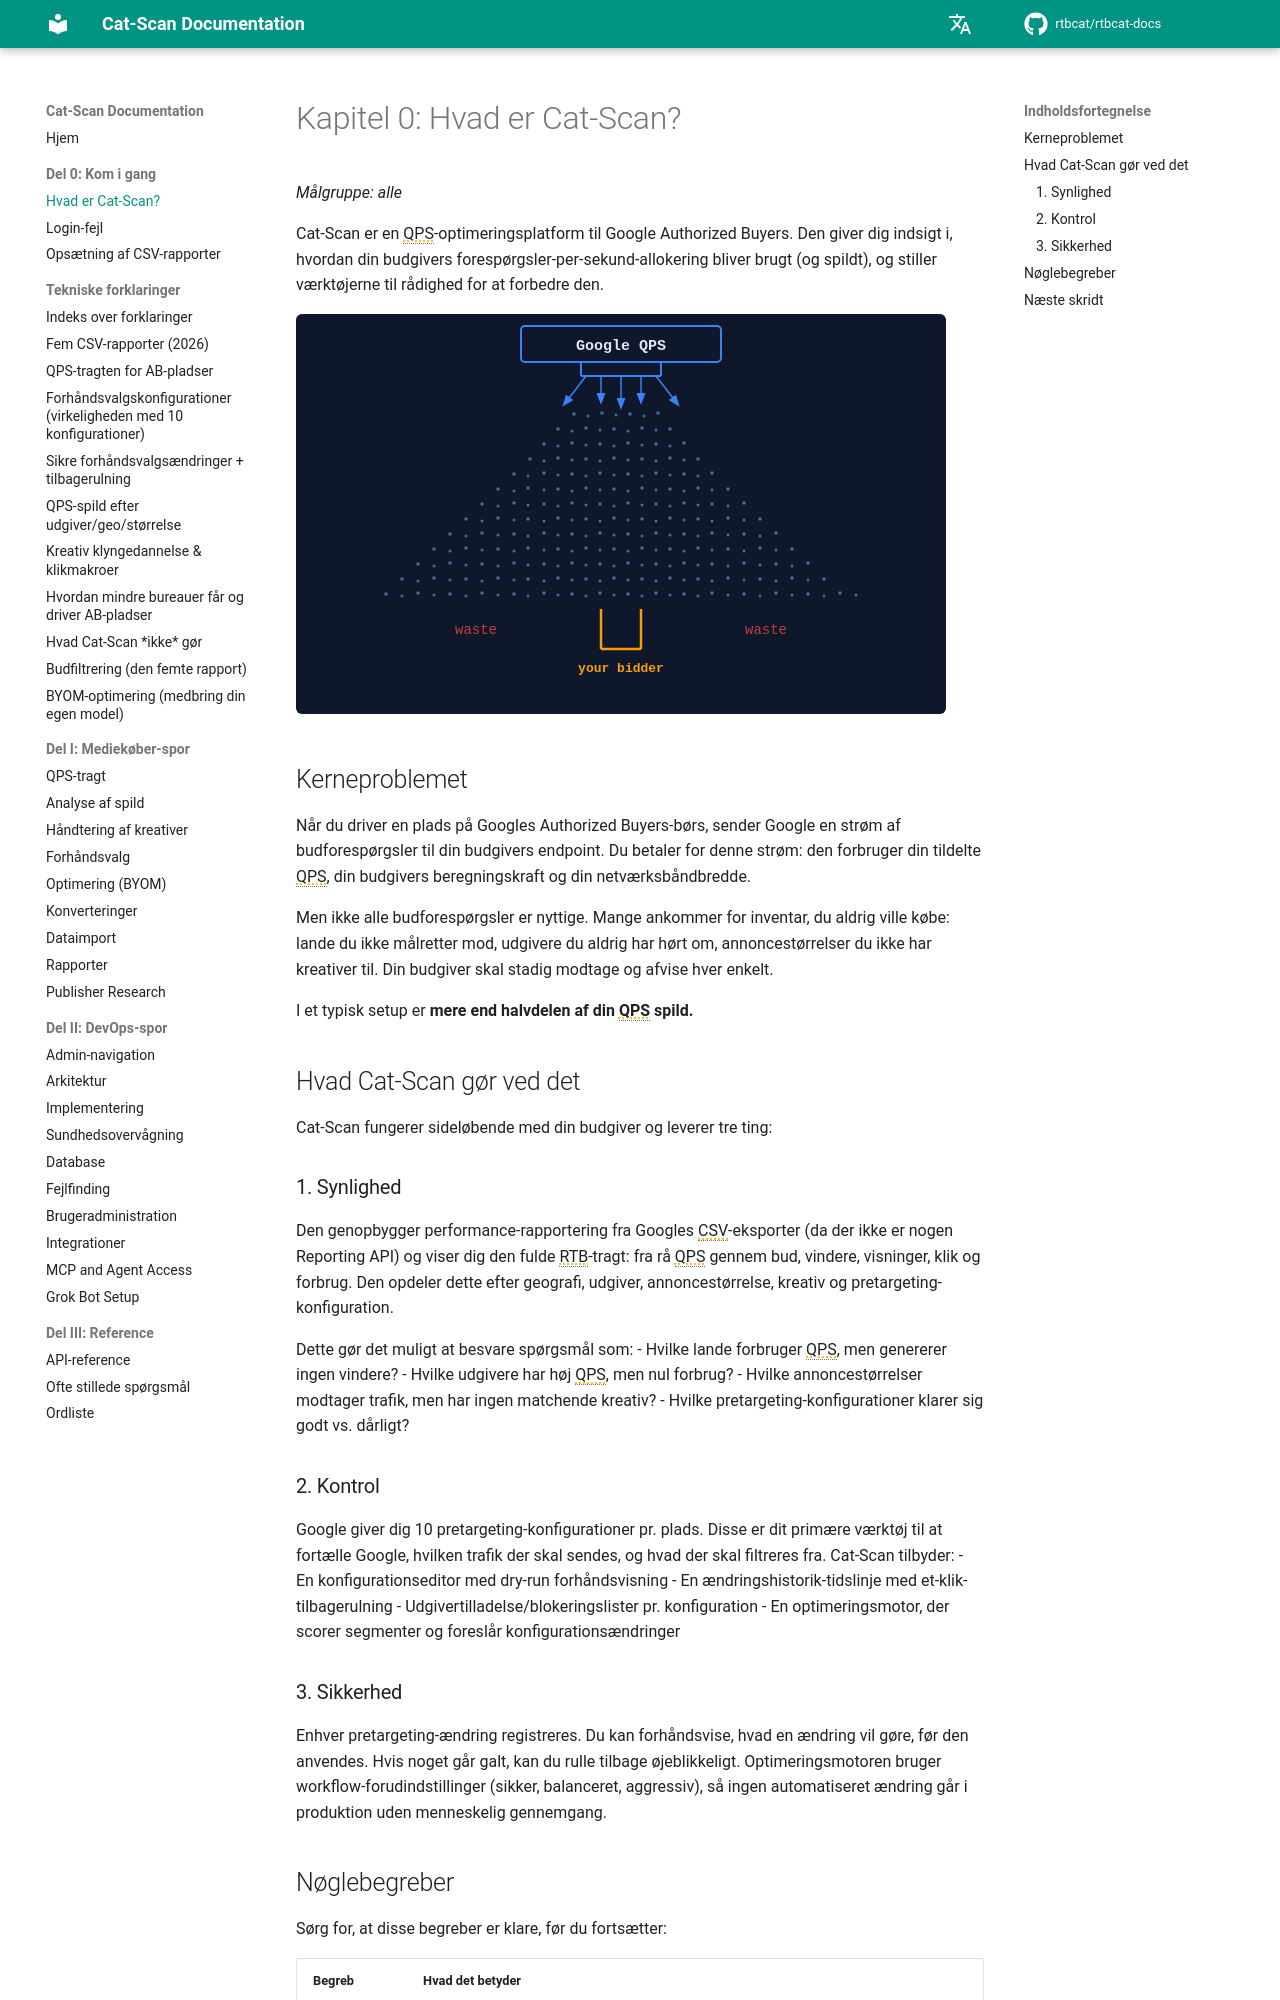

repository: rtbcat/rtbcat-docs · page: da/00-what-is-cat-scan/index.html · generator: mkdocs

# Kapitel 0: Hvad er Cat-Scan?

*Målgruppe: alle*

Cat-Scan er en QPS-optimeringsplatform til Google Authorized Buyers. Den giver
dig indsigt i, hvordan din budgivers forespørgsler-per-sekund-allokering bliver
brugt (og spildt), og stiller værktøjerne til rådighed for at forbedre den.

![QPS-tragt](../assets/qps-funnel.svg)

## Kerneproblemet

Når du driver en plads på Googles Authorized Buyers-børs, sender Google en
strøm af budforespørgsler til din budgivers endpoint. Du betaler for denne
strøm: den forbruger din tildelte QPS, din budgivers beregningskraft og din
netværksbåndbredde.

Men ikke alle budforespørgsler er nyttige. Mange ankommer for inventar, du
aldrig ville købe: lande du ikke målretter mod, udgivere du aldrig har hørt om,
annoncestørrelser du ikke har kreativer til. Din budgiver skal stadig modtage
og afvise hver enkelt.

I et typisk setup er **mere end halvdelen af din QPS spild.**

## Hvad Cat-Scan gør ved det

Cat-Scan fungerer sideløbende med din budgiver og leverer tre ting:

### 1. Synlighed

Den genopbygger performance-rapportering fra Googles CSV-eksporter (da der ikke
er nogen Reporting API) og viser dig den fulde RTB-tragt: fra rå QPS gennem
bud, vindere, visninger, klik og forbrug. Den opdeler dette efter geografi,
udgiver, annoncestørrelse, kreativ og pretargeting-konfiguration.

Dette gør det muligt at besvare spørgsmål som:
- Hvilke lande forbruger QPS, men genererer ingen vindere?
- Hvilke udgivere har høj QPS, men nul forbrug?
- Hvilke annoncestørrelser modtager trafik, men har ingen matchende kreativ?
- Hvilke pretargeting-konfigurationer klarer sig godt vs. dårligt?

### 2. Kontrol

Google giver dig 10 pretargeting-konfigurationer pr. plads. Disse er dit
primære værktøj til at fortælle Google, hvilken trafik der skal sendes, og hvad
der skal filtreres fra. Cat-Scan tilbyder:
- En konfigurationseditor med dry-run forhåndsvisning
- En ændringshistorik-tidslinje med et-klik-tilbagerulning
- Udgivertilladelse/blokeringslister pr. konfiguration
- En optimeringsmotor, der scorer segmenter og foreslår konfigurationsændringer

### 3. Sikkerhed

Enhver pretargeting-ændring registreres. Du kan forhåndsvise, hvad en ændring
vil gøre, før den anvendes. Hvis noget går galt, kan du rulle tilbage øjeblikkeligt.
Optimeringsmotoren bruger workflow-forudindstillinger (sikker, balanceret,
aggressiv), så ingen automatiseret ændring går i produktion uden menneskelig
gennemgang.
